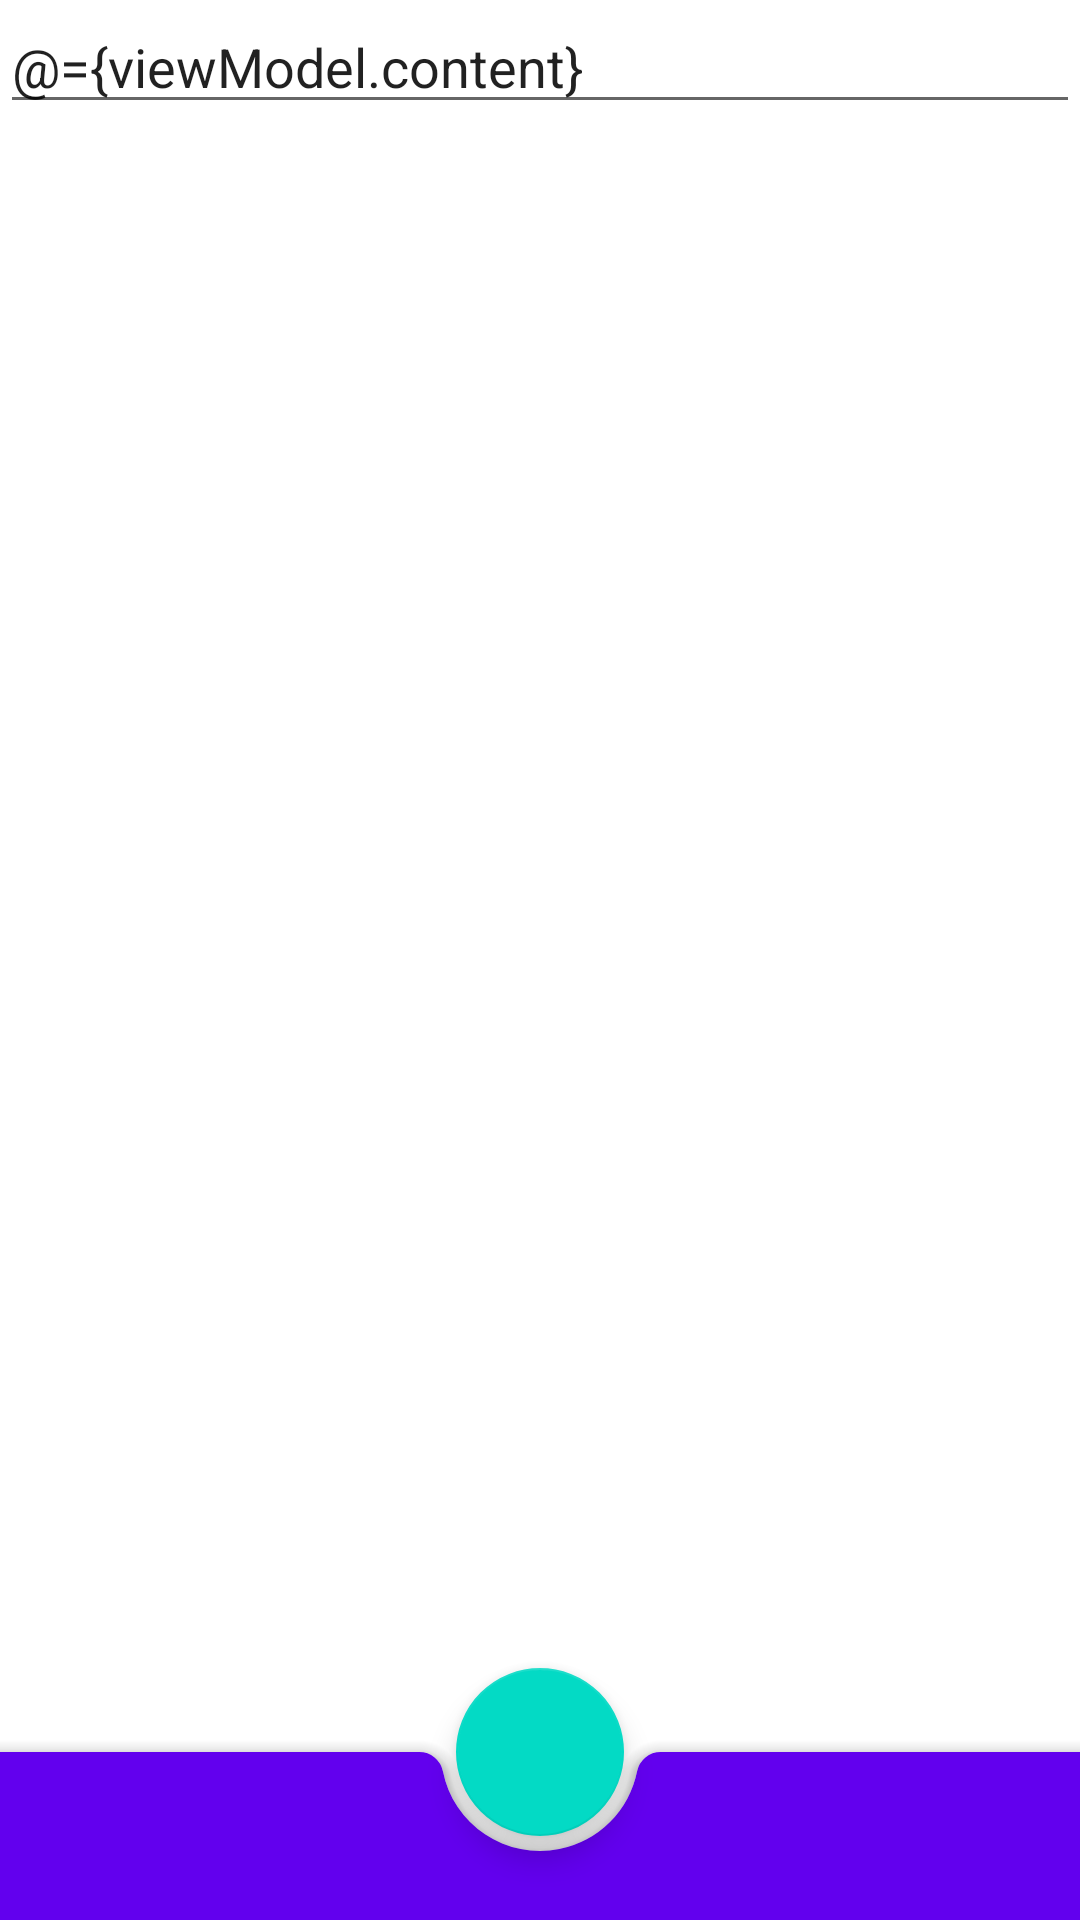

This screen was rendered from an Android layout file. Write that file and the resources it references.
<!-- AndroidManifest.xml: application theme Theme.NMedia -->
<!-- res/layout/activity_edit_post.xml -->
<?xml version="1.0" encoding="utf-8"?>
<layout xmlns:android="http://schemas.android.com/apk/res/android"
    xmlns:app="http://schemas.android.com/apk/res-auto"
    xmlns:tools="http://schemas.android.com/tools">

    <data>

        <variable
            name="viewModel"
            type="ru.netology.nmedia.presentation.PostEditViewModel" />
    </data>

    <androidx.coordinatorlayout.widget.CoordinatorLayout
        android:layout_width="match_parent"
        android:layout_height="match_parent">

        <com.google.android.material.appbar.AppBarLayout
            android:layout_width="match_parent"
            android:layout_height="wrap_content">


        </com.google.android.material.appbar.AppBarLayout>

        
        <androidx.core.widget.NestedScrollView
            android:layout_width="match_parent"
            android:layout_height="match_parent"
            android:clipToPadding="false"
            android:paddingBottom="100dp">


            <EditText
                android:id="@+id/text"
                android:layout_width="match_parent"
                android:layout_height="match_parent"
                android:importantForAutofill="no"
                android:inputType="textMultiLine"
                android:text="@={viewModel.content}"
                tools:text="SOME\nPOST\nTEXT123321" />

        </androidx.core.widget.NestedScrollView>


        <com.google.android.material.bottomappbar.BottomAppBar
            android:id="@+id/bottomAppBar"
            style="@style/Widget.MaterialComponents.BottomAppBar.Colored"
            android:layout_width="match_parent"
            android:layout_height="wrap_content"
            android:layout_gravity="bottom" />

        


        <com.google.android.material.floatingactionbutton.FloatingActionButton
            android:id="@+id/ok"
            android:layout_width="wrap_content"
            android:layout_height="wrap_content"
            android:contentDescription="@string/save_post_content"
            app:layout_anchor="@id/bottomAppBar"
            app:srcCompat="@drawable/ic_check_24" />

    </androidx.coordinatorlayout.widget.CoordinatorLayout>

</layout>
<!-- resources referenced by this layout -->
<resources>
  <string name="save_post_content">Сохранить содержимое сообщения</string>
  <style name="Theme.NMedia" parent="Theme.MaterialComponents.DayNight.NoActionBar">
          
          <item name="colorPrimary">@color/purple_500</item>
          <item name="colorPrimaryVariant">@color/purple_700</item>
          <item name="colorOnPrimary">@color/white</item>
          
          <item name="colorSecondary">@color/teal_200</item>
          <item name="colorSecondaryVariant">@color/teal_700</item>
          <item name="colorOnSecondary">@color/black</item>
          
          <item name="android:statusBarColor">?attr/colorPrimary</item>
          <item name="colorPrimaryDark">?attr/colorPrimary</item>
          
          <item name="android:itemBackground">@color/white</item>
  
      </style>
  <color name="purple_500">#FF6200EE</color>
  <color name="purple_700">#FF3700B3</color>
  <color name="white">#FFFFFFFF</color>
  <color name="teal_200">#FF03DAC5</color>
  <color name="teal_700">#FF018786</color>
  <color name="black">#FF000000</color>
</resources>
